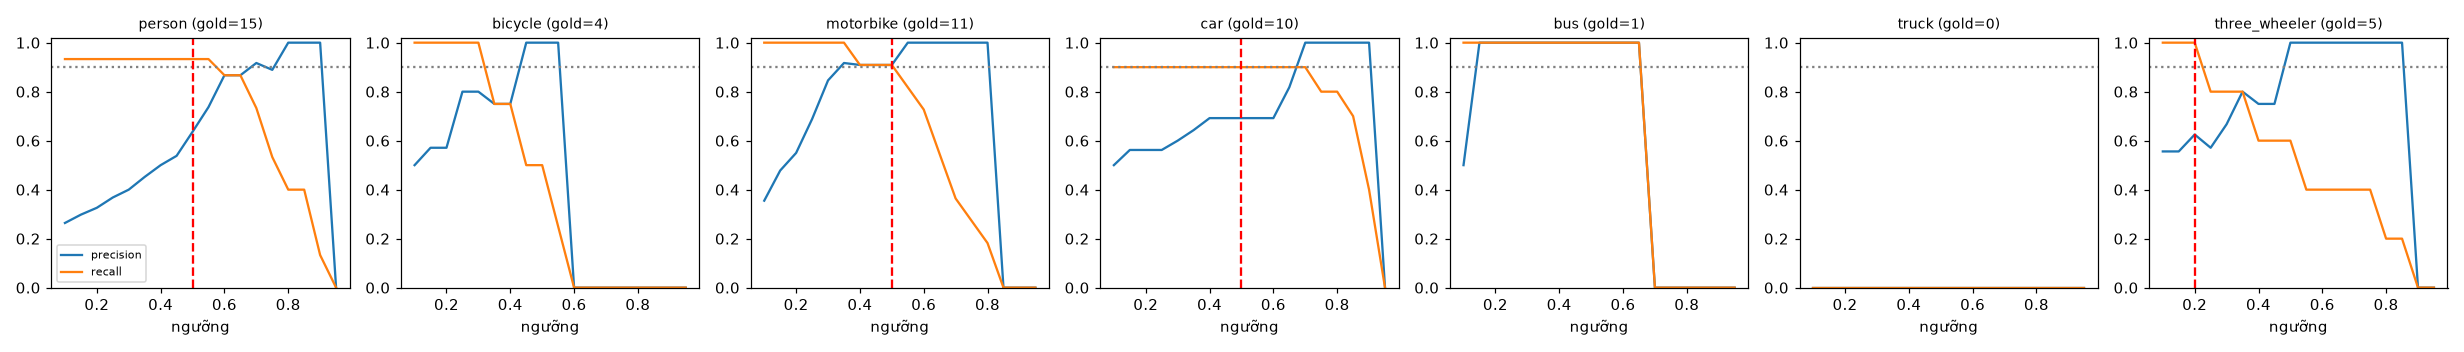

The data file committed next to this chart (first rows):
class, thr, tp, fp, fn, precision, recall, f1, n_gold
person, 0.1, 14, 39, 1, 0.264, 0.933, 0.412, 15
person, 0.15, 14, 33, 1, 0.298, 0.933, 0.452, 15
person, 0.2, 14, 29, 1, 0.326, 0.933, 0.483, 15
person, 0.25, 14, 24, 1, 0.368, 0.933, 0.528, 15
person, 0.3, 14, 21, 1, 0.4, 0.933, 0.56, 15
person, 0.35, 14, 17, 1, 0.452, 0.933, 0.609, 15
person, 0.4, 14, 14, 1, 0.5, 0.933, 0.651, 15
person, 0.45, 14, 12, 1, 0.538, 0.933, 0.683, 15
person, 0.5, 14, 8, 1, 0.636, 0.933, 0.757, 15
person, 0.55, 14, 5, 1, 0.737, 0.933, 0.824, 15
person, 0.6, 13, 2, 2, 0.867, 0.867, 0.867, 15
person, 0.65, 13, 2, 2, 0.867, 0.867, 0.867, 15
person, 0.7, 11, 1, 4, 0.917, 0.733, 0.815, 15
person, 0.75, 8, 1, 7, 0.889, 0.533, 0.667, 15
person, 0.8, 6, 0, 9, 1.0, 0.4, 0.571, 15
person, 0.85, 6, 0, 9, 1.0, 0.4, 0.571, 15
person, 0.9, 2, 0, 13, 1.0, 0.133, 0.235, 15
person, 0.95, 0, 0, 15, 0.0, 0.0, 0.0, 15
bicycle, 0.1, 4, 4, 0, 0.5, 1.0, 0.667, 4
bicycle, 0.15, 4, 3, 0, 0.571, 1.0, 0.727, 4
bicycle, 0.2, 4, 3, 0, 0.571, 1.0, 0.727, 4
bicycle, 0.25, 4, 1, 0, 0.8, 1.0, 0.889, 4
bicycle, 0.3, 4, 1, 0, 0.8, 1.0, 0.889, 4
bicycle, 0.35, 3, 1, 1, 0.75, 0.75, 0.75, 4
bicycle, 0.4, 3, 1, 1, 0.75, 0.75, 0.75, 4
bicycle, 0.45, 2, 0, 2, 1.0, 0.5, 0.667, 4
bicycle, 0.5, 2, 0, 2, 1.0, 0.5, 0.667, 4
bicycle, 0.55, 1, 0, 3, 1.0, 0.25, 0.4, 4
bicycle, 0.6, 0, 0, 4, 0.0, 0.0, 0.0, 4
bicycle, 0.65, 0, 0, 4, 0.0, 0.0, 0.0, 4
bicycle, 0.7, 0, 0, 4, 0.0, 0.0, 0.0, 4
bicycle, 0.75, 0, 0, 4, 0.0, 0.0, 0.0, 4
bicycle, 0.8, 0, 0, 4, 0.0, 0.0, 0.0, 4
bicycle, 0.85, 0, 0, 4, 0.0, 0.0, 0.0, 4
bicycle, 0.9, 0, 0, 4, 0.0, 0.0, 0.0, 4
bicycle, 0.95, 0, 0, 4, 0.0, 0.0, 0.0, 4
motorbike, 0.1, 11, 20, 0, 0.355, 1.0, 0.524, 11
motorbike, 0.15, 11, 12, 0, 0.478, 1.0, 0.647, 11
motorbike, 0.2, 11, 9, 0, 0.55, 1.0, 0.71, 11
motorbike, 0.25, 11, 5, 0, 0.688, 1.0, 0.815, 11
motorbike, 0.3, 11, 2, 0, 0.846, 1.0, 0.917, 11
motorbike, 0.35, 11, 1, 0, 0.917, 1.0, 0.957, 11
motorbike, 0.4, 10, 1, 1, 0.909, 0.909, 0.909, 11
motorbike, 0.45, 10, 1, 1, 0.909, 0.909, 0.909, 11
motorbike, 0.5, 10, 1, 1, 0.909, 0.909, 0.909, 11
motorbike, 0.55, 9, 0, 2, 1.0, 0.818, 0.9, 11
motorbike, 0.6, 8, 0, 3, 1.0, 0.727, 0.842, 11
motorbike, 0.65, 6, 0, 5, 1.0, 0.545, 0.706, 11
motorbike, 0.7, 4, 0, 7, 1.0, 0.364, 0.533, 11
motorbike, 0.75, 3, 0, 8, 1.0, 0.273, 0.429, 11
motorbike, 0.8, 2, 0, 9, 1.0, 0.182, 0.308, 11
motorbike, 0.85, 0, 0, 11, 0.0, 0.0, 0.0, 11
motorbike, 0.9, 0, 0, 11, 0.0, 0.0, 0.0, 11
motorbike, 0.95, 0, 0, 11, 0.0, 0.0, 0.0, 11
car, 0.1, 9, 9, 1, 0.5, 0.9, 0.643, 10
car, 0.15, 9, 7, 1, 0.562, 0.9, 0.692, 10
car, 0.2, 9, 7, 1, 0.562, 0.9, 0.692, 10
car, 0.25, 9, 7, 1, 0.562, 0.9, 0.692, 10
car, 0.3, 9, 6, 1, 0.6, 0.9, 0.72, 10
car, 0.35, 9, 5, 1, 0.643, 0.9, 0.75, 10
... 66 more rows
